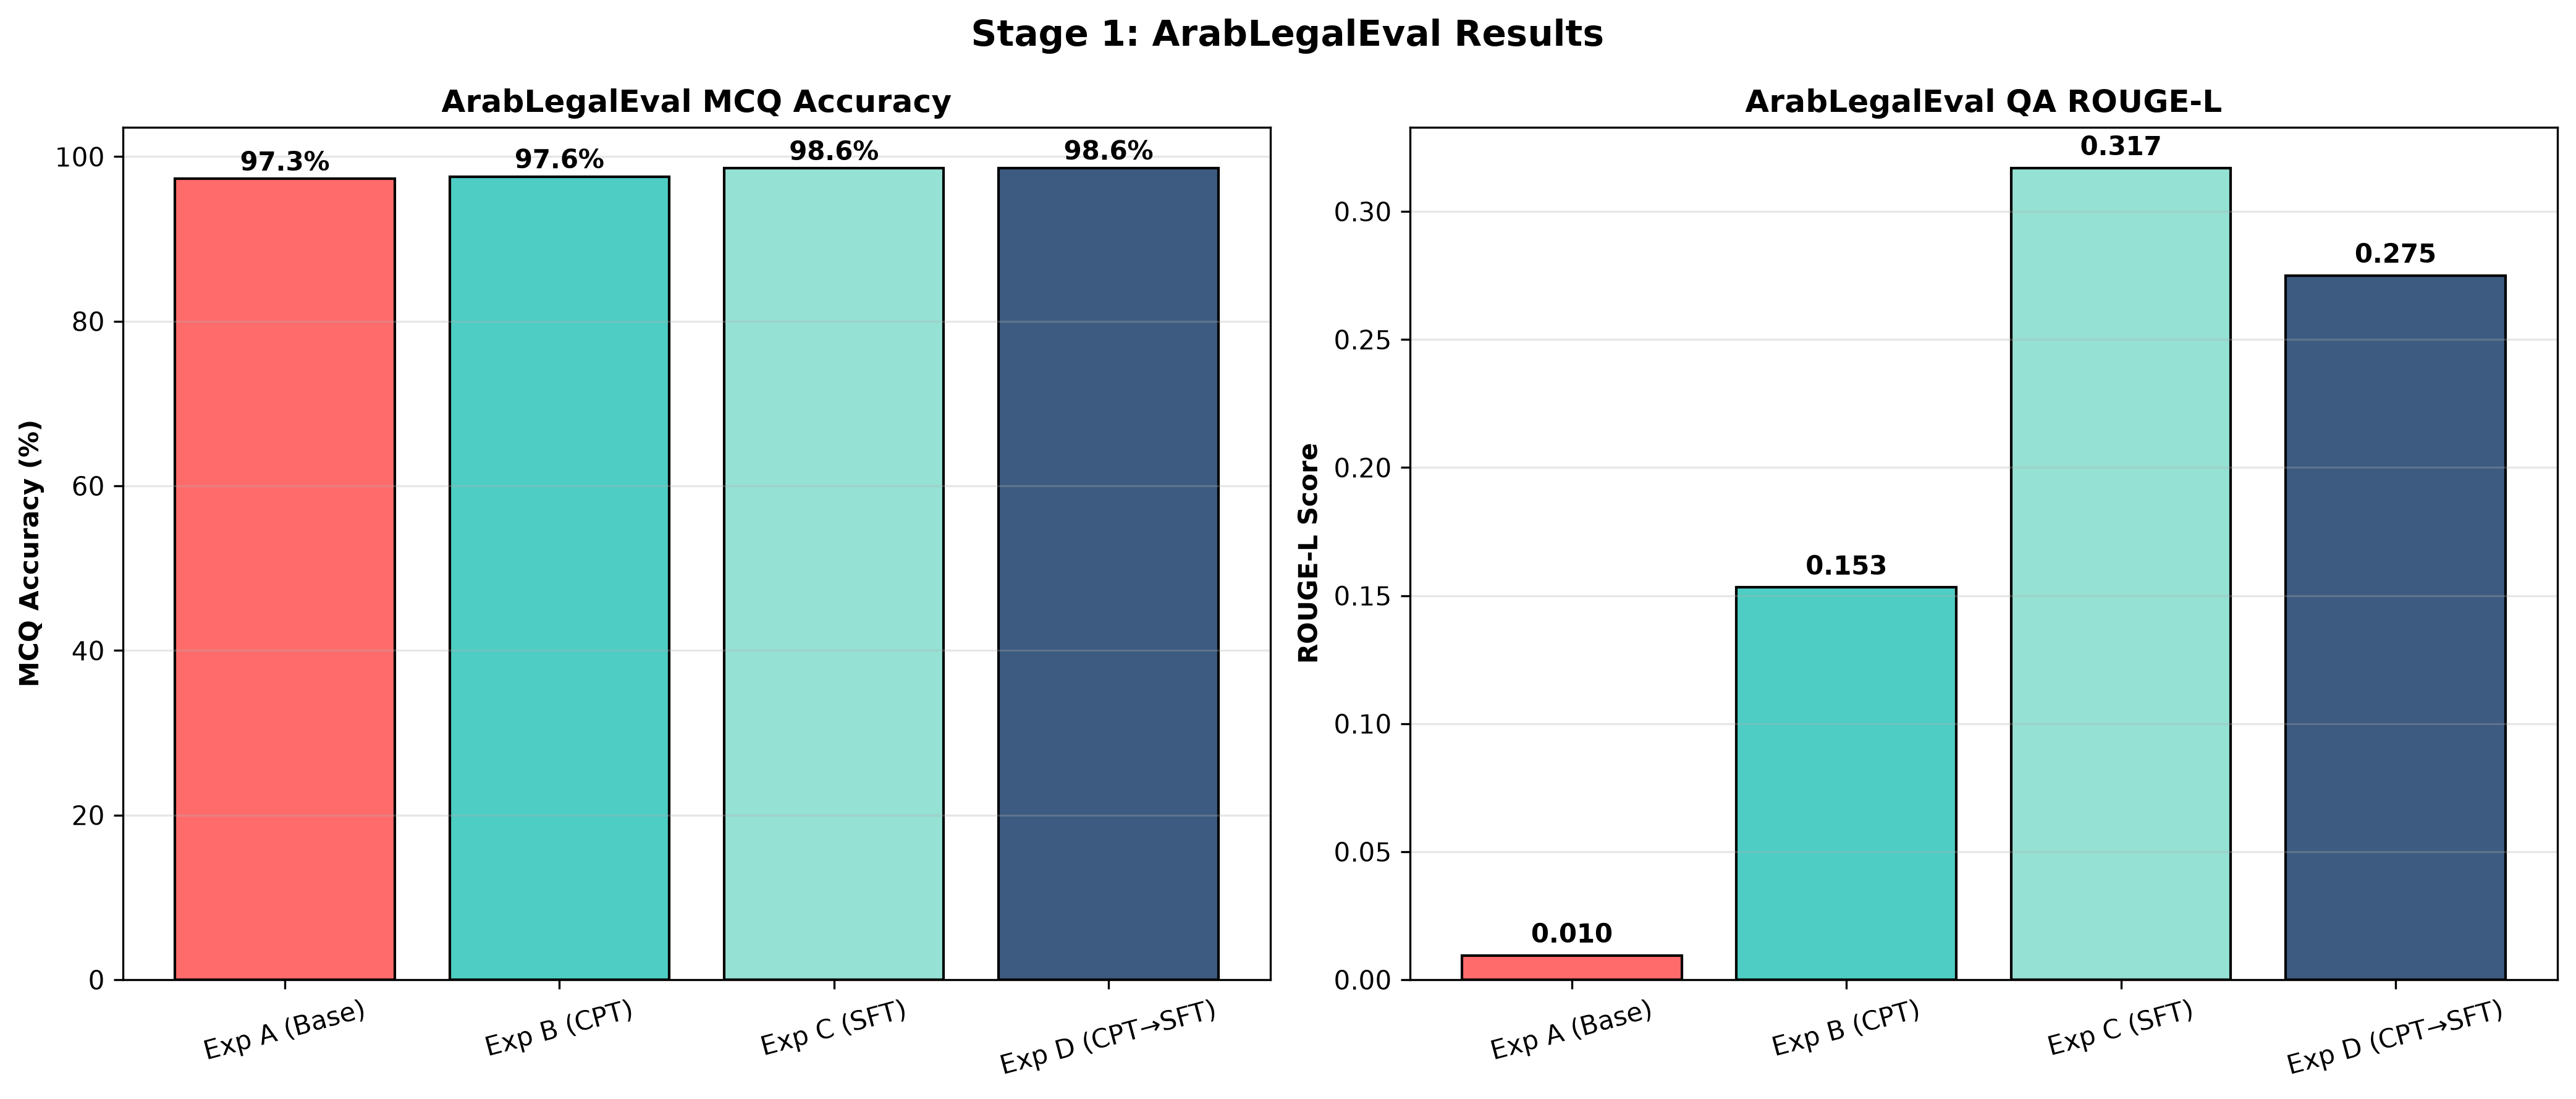

Values plotted in this chart, from the file beside it:
Experiment, MCQ Accuracy (%), MCQ Correct, QA ROUGE-1, QA ROUGE-L, QA Exact Match (%)
Exp A (Base), 97.3, 2056/2113, 0.009509, 0.009509, 0.0
Exp B (CPT), 97.59, 2062/2113, 0.1532, 0.1532, 0.0
Exp C (SFT), 98.58, 2083/2113, 0.317, 0.317, 0.0
Exp D (CPT→SFT), 98.63, 2084/2113, 0.275, 0.275, 0.0
